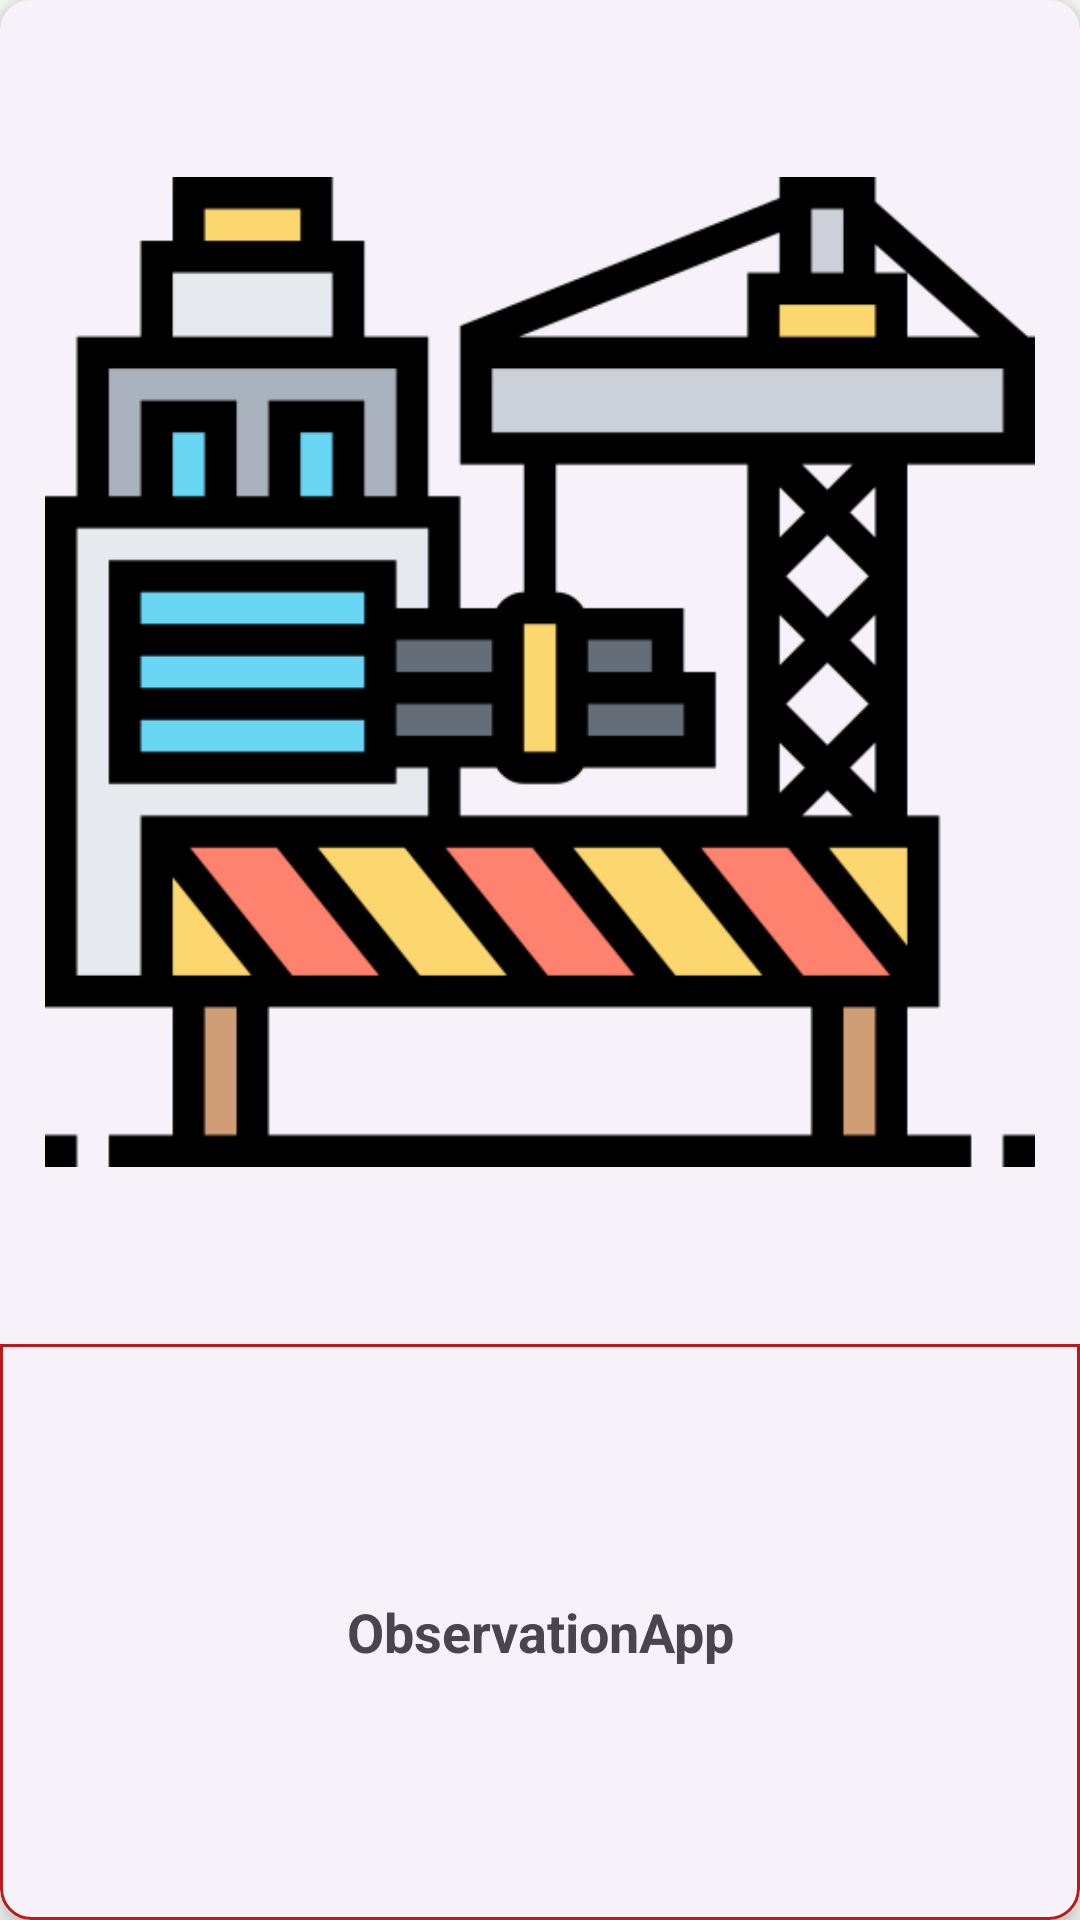

Android layout source for this screen:
<!-- AndroidManifest.xml: application theme Theme.ObservationApp -->
<!-- res/layout/card_layout.xml -->
<?xml version="1.0" encoding="utf-8"?>
<com.google.android.material.card.MaterialCardView xmlns:android="http://schemas.android.com/apk/res/android"
    android:layout_width="150dp"
    android:layout_height="150dp"
    xmlns:app="http://schemas.android.com/apk/res-auto"
    android:layout_marginStart="10dp"
    android:layout_marginTop="10dp"
    android:layout_marginBottom="@dimen/dimen_10dp"
    style="@style/Widget.Material3.CardView.Elevated"
    app:cardCornerRadius="@dimen/dimen_10dp"
    app:cardElevation="@dimen/dimen_5dp"
    android:clickable="true"
    android:focusable="true"
    android:checkable="true">

    <LinearLayout
        android:layout_width="match_parent"
        android:layout_height="match_parent"
        android:orientation="vertical">

        <ImageView
            android:padding="@dimen/dimen_15dp"
            android:id="@+id/ivCard"
            android:layout_weight=".7"
            android:layout_width="match_parent"
            android:layout_height="0dp"
            android:src="@drawable/icon_1" />

        <com.google.android.material.textview.MaterialTextView
            android:background="@drawable/round_border"
            android:id="@+id/tvCard"
            android:layout_width="match_parent"
            android:layout_height="0dp"
            android:layout_weight=".3"
            android:gravity="center"
            android:textStyle="bold"
            android:textAppearance="@style/TextAppearance.AppCompat.Medium"
            android:text="@string/app_name"
            android:textAlignment="center" />

    </LinearLayout>
</com.google.android.material.card.MaterialCardView>
<!-- resources referenced by this layout -->
<resources>
  <dimen name="dimen_10dp">10dp</dimen>
  <dimen name="dimen_15dp">15dp</dimen>
  <dimen name="dimen_5dp">5dp</dimen>
  <!-- drawable round_border (drawable) -->
  <?xml version="1.0" encoding="UTF-8"?>
  <shape xmlns:android="http://schemas.android.com/apk/res/android"
      android:shape="rectangle">
      <corners
          android:bottomLeftRadius="@dimen/dimen_10dp"
          android:bottomRightRadius="@dimen/dimen_10dp"
  
          />
      
      <stroke
          android:width="1dp"
          android:color="@color/md_theme_error" />
  </shape>
  <string name="app_name">ObservationApp</string>
  <style name="Theme.ObservationApp" parent="Base.Theme.ObservationApp" />
  <color name="md_theme_error">#BA1A1A</color>
  <color name="md_theme_primary">#006C48</color>
  <color name="md_theme_onPrimary">#FFFFFF</color>
  <color name="md_theme_primaryContainer">#8DF7C2</color>
  <color name="md_theme_onPrimaryContainer">#002113</color>
  <color name="md_theme_secondary">#006C49</color>
  <color name="md_theme_onSecondary">#FFFFFF</color>
  <color name="md_theme_secondaryContainer">#8BF7C4</color>
  <color name="md_theme_onSecondaryContainer">#002114</color>
  <color name="md_theme_tertiary">#3C6472</color>
  <color name="md_theme_onTertiary">#FFFFFF</color>
  <color name="md_theme_tertiaryContainer">#C0E9FA</color>
  <color name="md_theme_onTertiaryContainer">#001F28</color>
  <color name="md_theme_errorContainer">#FFDAD6</color>
  <color name="md_theme_onError">#FFFFFF</color>
  <color name="md_theme_onErrorContainer">#410002</color>
  <color name="md_theme_background">#FBFDF8</color>
  <color name="md_theme_onBackground">#191C1A</color>
  <color name="md_theme_surface">#F8FAF6</color>
  <color name="md_theme_onSurface">#191C1A</color>
  <color name="md_theme_surfaceVariant">#DCE5DD</color>
  <color name="md_theme_onSurfaceVariant">#404943</color>
  <color name="md_theme_outline">#707973</color>
  <color name="md_theme_inverseOnSurface">#EFF1ED</color>
  <color name="md_theme_inverseSurface">#2E312F</color>
  <color name="md_theme_inversePrimary">#70DBA7</color>
  <style name="Widget.App.AppBarLayout" parent="Widget.Material3.AppBarLayout">
          
          <item name="android:background">@color/md_theme_primary</item>
      </style>
  <style name="Widget.App.Toolbar" parent="Widget.Material3.Toolbar">
          <item name="materialThemeOverlay">@style/ThemeOverlay.App.Toolbar</item>
          <item name="titleTextColor">@color/md_theme_onTertiary</item>
          <item name="navigationIconTint">@color/md_theme_onTertiary</item>
      </style>
  <style name="ThemeOverlay.App.Toolbar" parent="">
          
          <item name="colorControlNormal">@color/md_theme_onTertiary</item>
      </style>
</resources>
